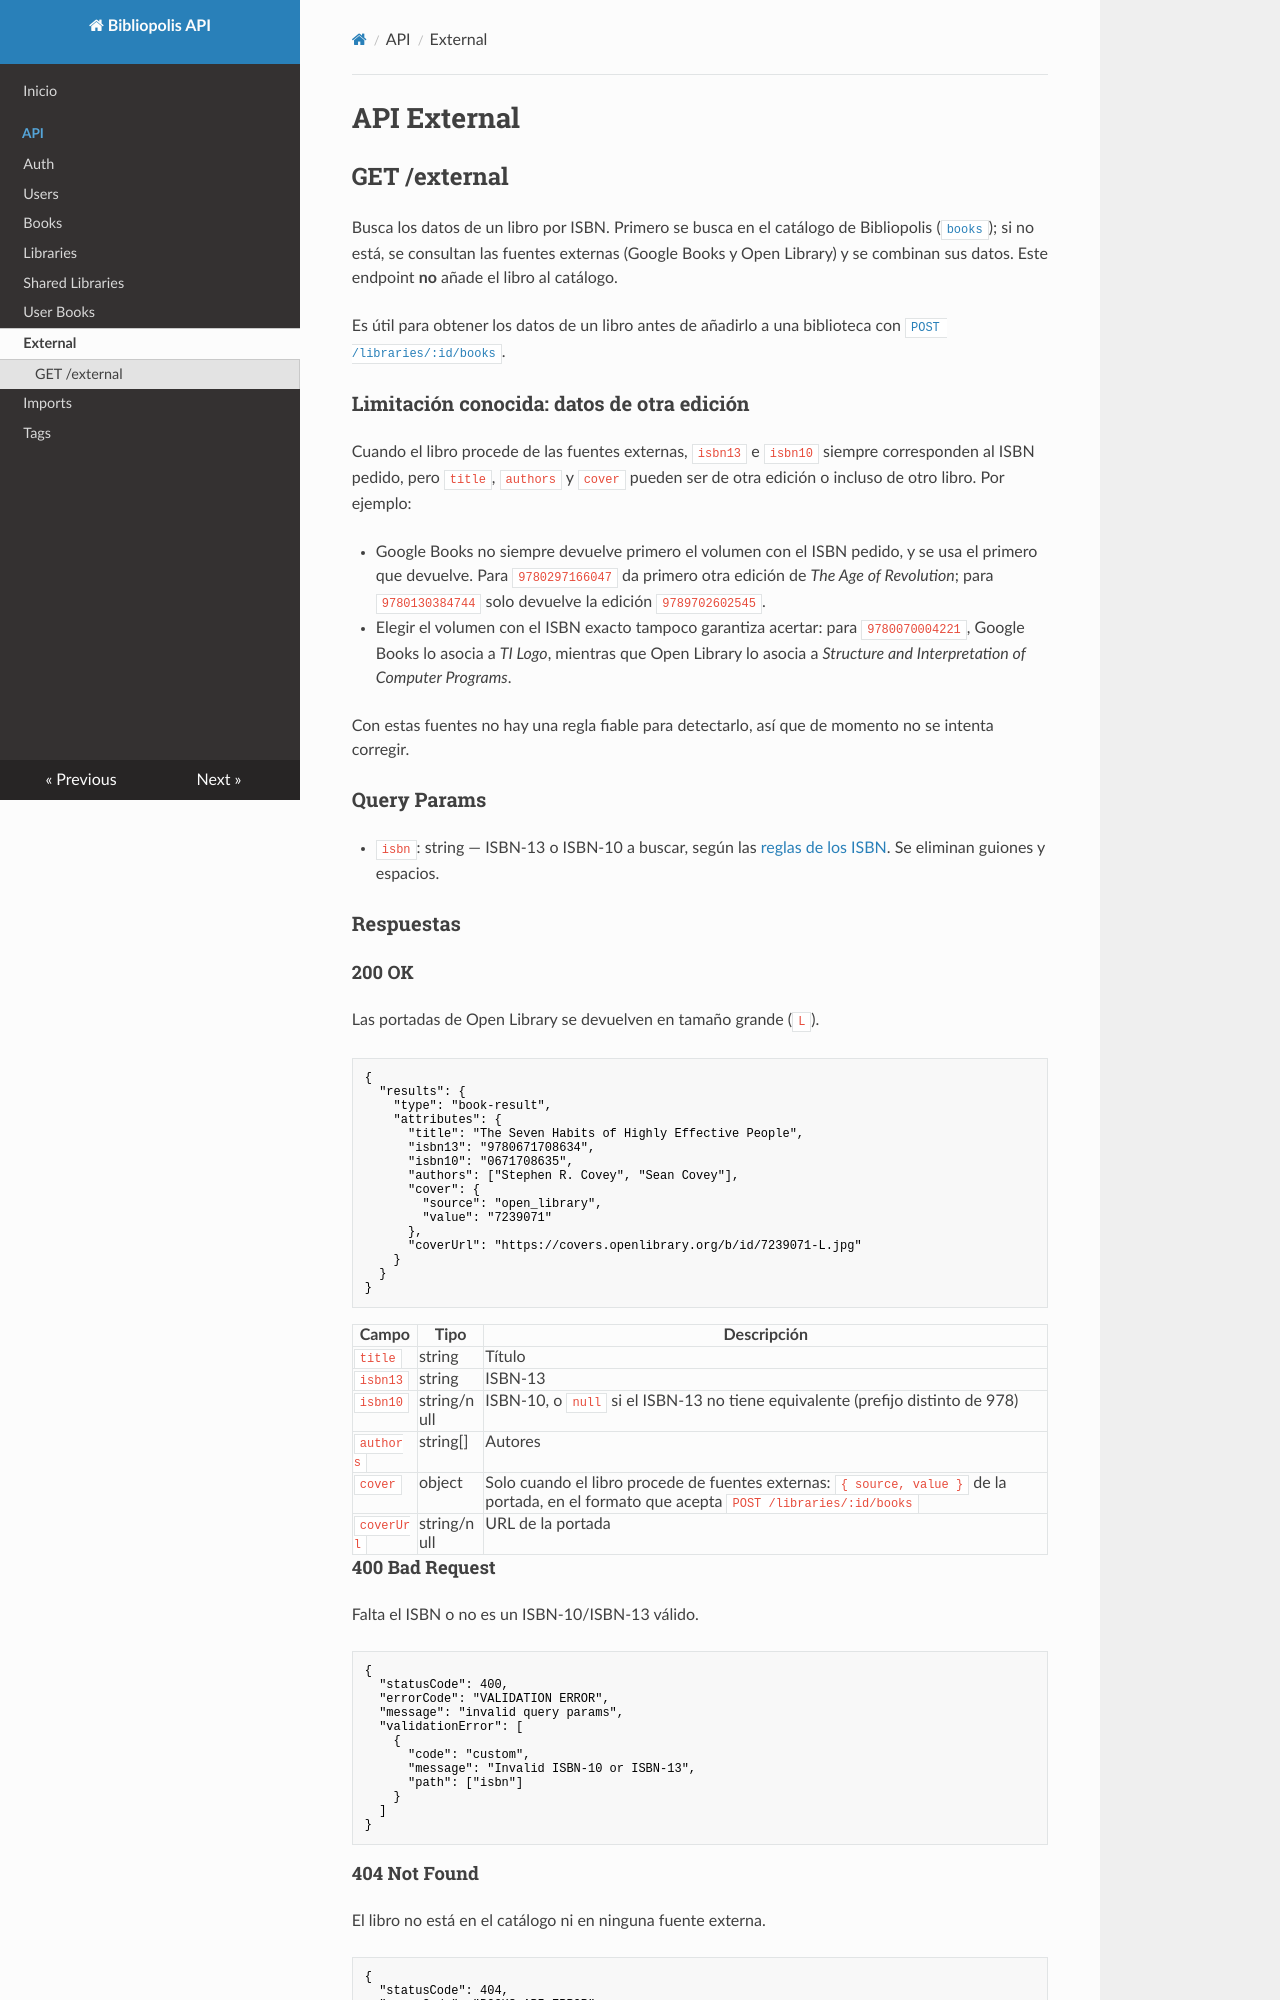

repository: biorubenfs/bibliopolis-backend · page: api/external/index.html · generator: mkdocs

# API External

## GET /external

Busca los datos de un libro por ISBN. Primero se busca en el catálogo de Bibliopolis ([`books`](books.md)); si no está, se consultan las fuentes externas (Google Books y Open Library) y se combinan sus datos. Este endpoint **no** añade el libro al catálogo.

Es útil para obtener los datos de un libro antes de añadirlo a una biblioteca con [`POST /libraries/:id/books`](libraries.md#post-librariesidbooks).

### Limitación conocida: datos de otra edición

Cuando el libro procede de las fuentes externas, `isbn13` e `isbn10` siempre corresponden al ISBN pedido, pero `title`, `authors` y `cover` pueden ser de otra edición o incluso de otro libro. Por ejemplo:

- Google Books no siempre devuelve primero el volumen con el ISBN pedido, y se usa el primero que devuelve. Para `9780297166047` da primero otra edición de *The Age of Revolution*; para `9780130384744` solo devuelve la edición `9789702602545`.
- Elegir el volumen con el ISBN exacto tampoco garantiza acertar: para `9780070004221`, Google Books lo asocia a *TI Logo*, mientras que Open Library lo asocia a *Structure and Interpretation of Computer Programs*.

Con estas fuentes no hay una regla fiable para detectarlo, así que de momento no se intenta corregir.

### Query Params

- `isbn`: string — ISBN-13 o ISBN-10 a buscar, según las [reglas de los ISBN](../index.md#isbn). Se eliminan guiones y espacios.

### Respuestas

#### 200 OK

Las portadas de Open Library se devuelven en tamaño grande (`L`).

```json
{
  "results": {
    "type": "book-result",
    "attributes": {
      "title": "The Seven Habits of Highly Effective People",
      "isbn13": "9780671708634",
      "isbn10": "0671708635",
      "authors": ["Stephen R. Covey", "Sean Covey"],
      "cover": {
        "source": "open_library",
        "value": "7239071"
      },
      "coverUrl": "https://covers.openlibrary.org/b/id/7239071-L.jpg"
    }
  }
}
```

| Campo      | Tipo        | Descripción                                                                                 |
| ---------- | ----------- | ------------------------------------------------------------------------------------------- |
| `title`    | string      | Título                                                                                      |
| `isbn13`   | string      | ISBN-13                                                                                     |
| `isbn10`   | string/null | ISBN-10, o `null` si el ISBN-13 no tiene equivalente (prefijo distinto de 978)              |
| `authors`  | string[]    | Autores                                                                                     |
| `cover`    | object      | Solo cuando el libro procede de fuentes externas: `{ source, value }` de la portada, en el formato que acepta `POST /libraries/:id/books` |
| `coverUrl` | string/null | URL de la portada                                                                           |
